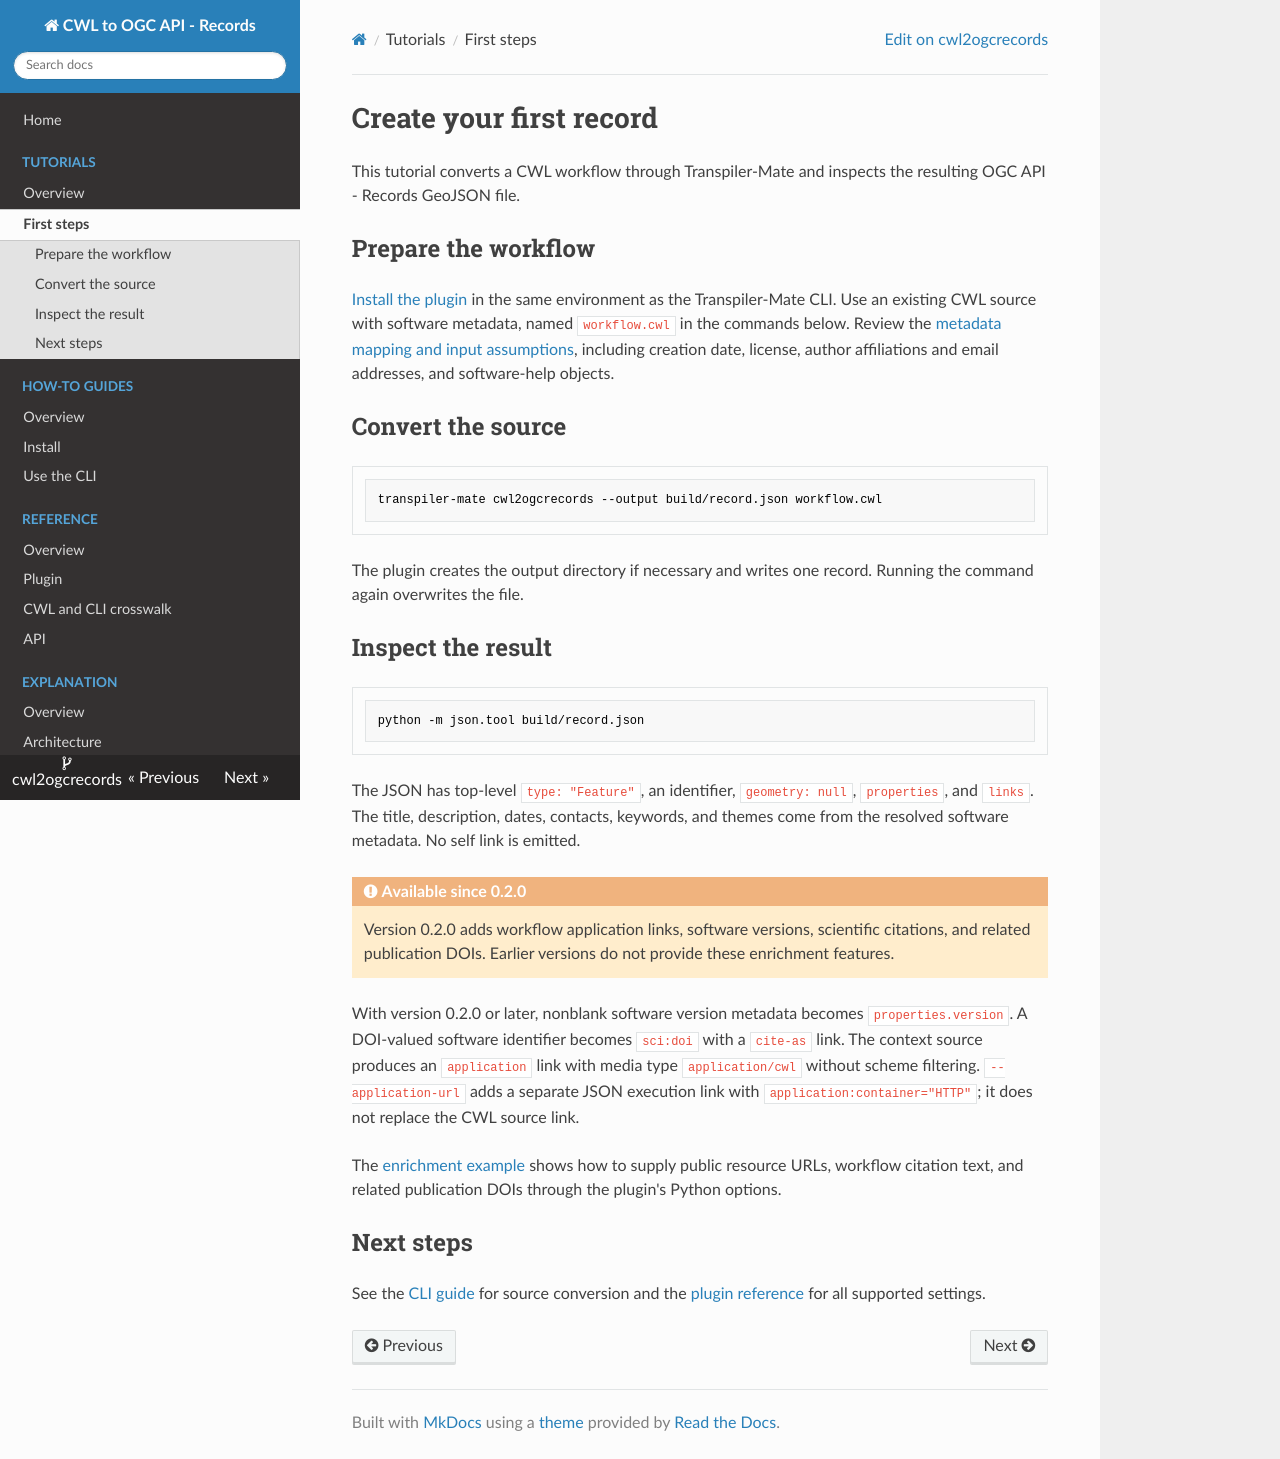

repository: transpiler-mate/cwl2ogcrecords · page: tutorials/first-steps/index.html · generator: mkdocs

<!--
Copyright 2026 Terradue

Licensed under the Apache License, Version 2.0 (the "License");
you may not use this file except in compliance with the License.
You may obtain a copy of the License at

    http://www.apache.org/licenses/LICENSE-2.0

Unless required by applicable law or agreed to in writing, software
distributed under the License is distributed on an "AS IS" BASIS,
WITHOUT WARRANTIES OR CONDITIONS OF ANY KIND, either express or implied.
See the License for the specific language governing permissions and
limitations under the License.
-->

# Create your first record

This tutorial converts a CWL workflow through Transpiler-Mate and inspects the
resulting OGC API - Records GeoJSON file.

## Prepare the workflow

[Install the plugin](../how-to/install.md) in the same environment as the
Transpiler-Mate CLI. Use an existing CWL source with software metadata, named
`workflow.cwl` in the commands below. Review the
[metadata mapping and input assumptions](../reference/plugin.md#metadata-mapping),
including creation date, license, author affiliations and email addresses, and
software-help objects.

## Convert the source

```bash
transpiler-mate cwl2ogcrecords --output build/record.json workflow.cwl
```

The plugin creates the output directory if necessary and writes one record.
Running the command again overwrites the file.

## Inspect the result

```bash
python -m json.tool build/record.json
```

The JSON has top-level `type: "Feature"`, an identifier, `geometry: null`,
`properties`, and `links`. The title, description, dates, contacts, keywords,
and themes come from the resolved software metadata. No self link is emitted.

!!! warning "Available since 0.2.0"

    Version 0.2.0 adds workflow application links, software versions, scientific
    citations, and related publication DOIs. Earlier versions do not provide
    these enrichment features.

With version 0.2.0 or later, nonblank software version metadata becomes
`properties.version`. A DOI-valued software identifier becomes `sci:doi` with a
`cite-as` link. The context source produces an `application` link with media type `application/cwl`
without scheme filtering. `--application-url` adds a separate JSON execution link with
`application:container="HTTP"`; it does not replace the CWL source link.

The [enrichment example](../reference/plugin.md#workflow-metadata-enrichment)
shows how to supply public resource URLs, workflow citation text, and related
publication DOIs through the plugin's Python options.

## Next steps

See the [CLI guide](../how-to/use-cli.md) for source conversion and the
[plugin reference](../reference/plugin.md) for all supported settings.
